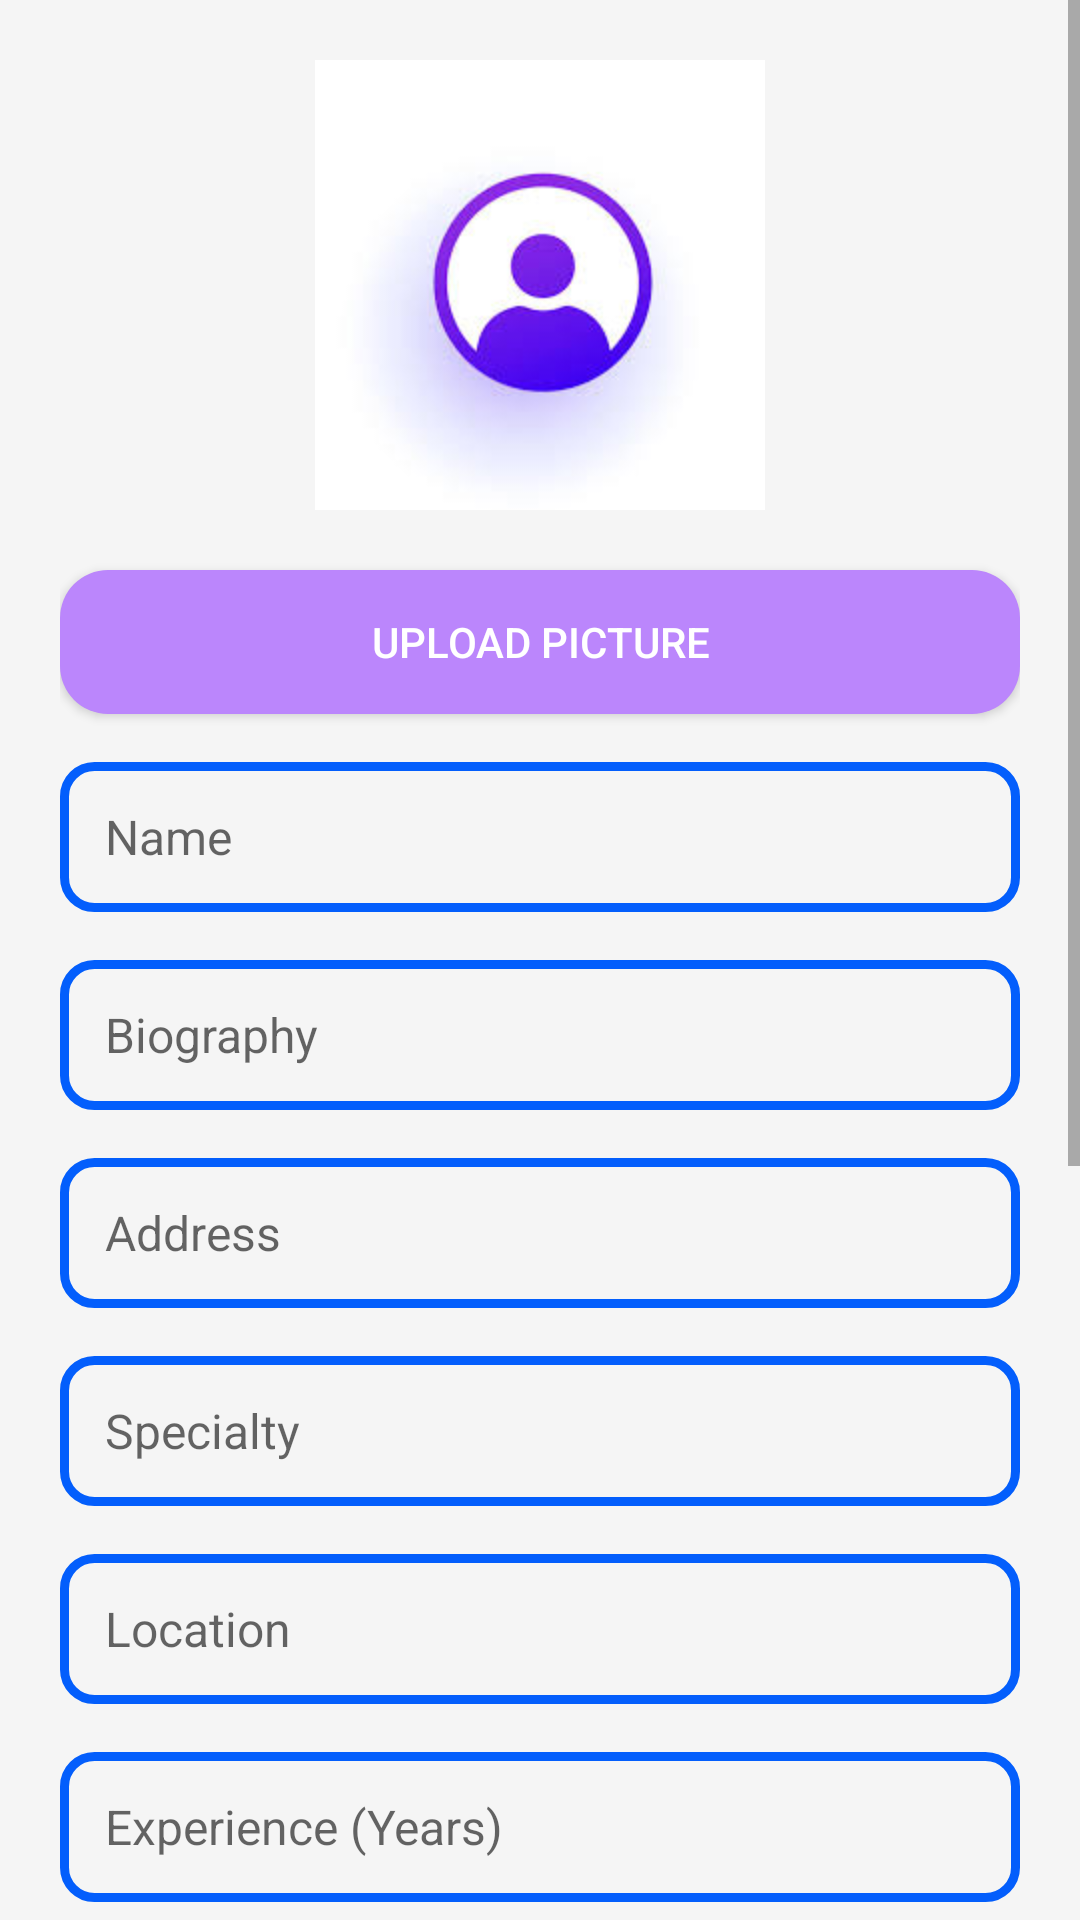

Reconstruct the res/layout file that produces this screen, plus the resources it refers to.
<!-- AndroidManifest.xml: application theme Theme.WellCheck -->
<!-- res/layout/activity_edit_doctor_profile.xml -->
<?xml version="1.0" encoding="utf-8"?>
<ScrollView xmlns:android="http://schemas.android.com/apk/res/android"
    android:layout_width="match_parent"
    android:layout_height="match_parent"
    android:background="#F5F5F5"> 

    <LinearLayout
        android:layout_width="match_parent"
        android:layout_height="wrap_content"
        android:orientation="vertical"
        android:padding="20dp"
        android:gravity="center">

        
        <ImageView
            android:id="@+id/profileImageView"
            android:layout_width="150dp"
            android:layout_height="150dp"
            android:layout_gravity="center"
            android:src="@drawable/profile"
            android:contentDescription="Profile Image"
            android:layout_marginBottom="20dp" />

        
        <Button
            android:id="@+id/btnUploadImage"
            android:layout_width="match_parent"
            android:layout_height="wrap_content"
            android:text="Upload Picture"
            android:textColor="#FFFFFF"
            android:background="@drawable/btn_background"
            android:layout_marginBottom="16dp"
            />

        
        <EditText
            android:id="@+id/nameEditText"
            android:layout_width="match_parent"
            android:layout_height="50dp"
            android:hint="Name"
            android:paddingLeft="15dp"
            android:background="@drawable/edt_background"
            android:layout_marginBottom="16dp"
            android:textSize="16sp" />

        <EditText
            android:id="@+id/bioEditText"
            android:layout_width="match_parent"
            android:layout_height="50dp"
            android:hint="Biography"
            android:paddingLeft="15dp"
            android:background="@drawable/edt_background"
            android:layout_marginBottom="16dp"
            android:textSize="16sp" />

        <EditText
            android:id="@+id/addressEditText"
            android:layout_width="match_parent"
            android:layout_height="50dp"
            android:hint="Address"
            android:paddingLeft="15dp"
            android:background="@drawable/edt_background"
            android:layout_marginBottom="16dp"
            android:textSize="16sp" />

        <EditText
            android:id="@+id/specialtyEditText"
            android:layout_width="match_parent"
            android:layout_height="50dp"
            android:hint="Specialty"
            android:paddingLeft="15dp"
            android:background="@drawable/edt_background"
            android:layout_marginBottom="16dp"
            android:textSize="16sp" />

        
        <EditText
            android:id="@+id/loci"
            android:layout_width="match_parent"
            android:layout_height="50dp"
            android:hint="Location"
            android:paddingLeft="15dp"
            android:background="@drawable/edt_background"
            android:layout_marginBottom="16dp"
            android:textSize="16sp" />

        <EditText
            android:id="@+id/experienceEditText"
            android:layout_width="match_parent"
            android:layout_height="50dp"
            android:hint="Experience (Years)"
            android:paddingLeft="15dp"
            android:background="@drawable/edt_background"
            android:layout_marginBottom="16dp"
            android:textSize="16sp" />

        <EditText
            android:id="@+id/ratingEditText"
            android:layout_width="match_parent"
            android:layout_height="50dp"
            android:hint="Rating"
            android:paddingLeft="15dp"
            android:background="@drawable/edt_background"
            android:layout_marginBottom="16dp"
            android:textSize="16sp" />

        <EditText
            android:id="@+id/phoneEditText"
            android:layout_width="match_parent"
            android:layout_height="50dp"
            android:hint="Phone"
            android:paddingLeft="15dp"
            android:background="@drawable/edt_background"
            android:layout_marginBottom="16dp"
            android:textSize="16sp" />

        <EditText
            android:id="@+id/websiteEditText"
            android:layout_width="match_parent"
            android:layout_height="50dp"
            android:hint="Website"
            android:paddingLeft="15dp"
            android:background="@drawable/edt_background"
            android:layout_marginBottom="16dp"
            android:textSize="16sp" />

        <EditText
            android:id="@+id/patientsEditText"
            android:layout_width="match_parent"
            android:layout_height="50dp"
            android:hint="Patients Treated"
            android:paddingLeft="15dp"
            android:background="@drawable/edt_background"
            android:layout_marginBottom="16dp"
            android:textSize="16sp" />

        
        <Button
            android:id="@+id/btnSave"
            android:layout_width="match_parent"
            android:layout_height="50dp"
            android:text="Submit"
            android:textColor="#FFFFFF"
            android:background="@drawable/btn_background"
            android:layout_marginBottom="20dp"
            />

        
        <Button
            android:id="@+id/backBtn"
            android:layout_width="match_parent"
            android:layout_height="50dp"
            android:text="Back"
            android:textColor="#FFFFFF"
            android:background="@drawable/btn_background"
            />

    </LinearLayout>
</ScrollView>
<!-- resources referenced by this layout -->
<resources>
  <!-- drawable btn_background (drawable) -->
  <?xml version="1.0" encoding="utf-8"?>
  <shape xmlns:android="http://schemas.android.com/apk/res/android">
  <corners android:radius="16dp" />
      <solid android:color="@color/purple_200"/>
  </shape>
  <!-- drawable edt_background (drawable) -->
  <?xml version="1.0" encoding="utf-8"?>
  <shape xmlns:android="http://schemas.android.com/apk/res/android">
  <corners android:radius="10dp"/>
      <stroke android:color="@color/blue" android:width="3dp"/>
  </shape>
  <!-- drawable profile: jpeg bitmap (drawable, 5368 bytes) -->
  <style name="Theme.WellCheck" parent="android:Theme.Material.Light.NoActionBar">
          <item name="colorPrimary">@color/blue</item>
          <item name="colorPrimaryVariant">@color/blue</item>
          <item name="android:statusBarColor">@color/blue</item>
      </style>
  <color name="purple_200">#FFBB86FC</color>
  <color name="blue">#035efc</color>
</resources>
